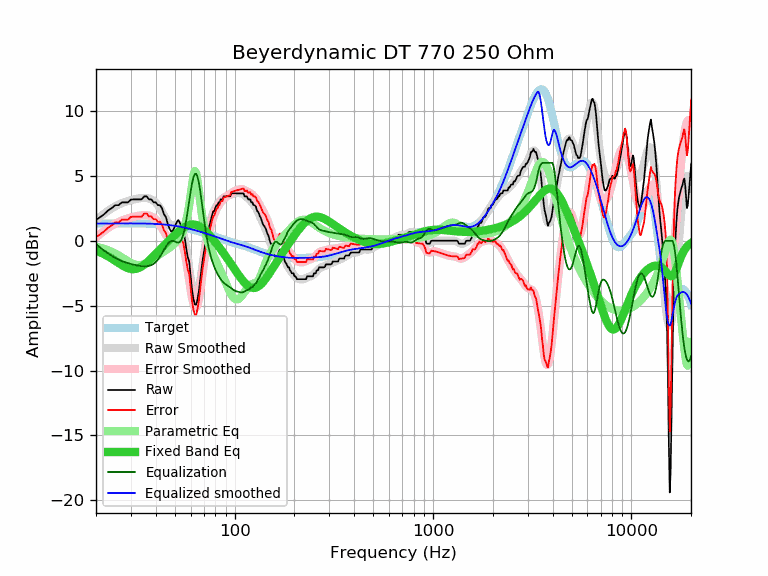

Source data for this figure (header and first rows):
frequency, raw, error, smoothed, error_smoothed, equalization, parametric_eq, equalized_raw, equalized_smoothed, target
20, 1.60, 0.28, 1.58, 0.25, -0.25, -0.76, 1.35, 1.32, 1.32
21, 1.82, 0.50, 1.85, 0.52, -0.52, -0.89, 1.30, 1.32, 1.32
22, 2.05, 0.72, 2.09, 0.76, -0.76, -1.04, 1.29, 1.33, 1.33
23, 2.33, 1.00, 2.30, 0.98, -0.98, -1.20, 1.35, 1.33, 1.33
24, 2.51, 1.18, 2.49, 1.16, -1.16, -1.38, 1.35, 1.33, 1.33
25, 2.74, 1.41, 2.65, 1.32, -1.32, -1.55, 1.42, 1.33, 1.33
26, 2.74, 1.41, 2.79, 1.45, -1.45, -1.72, 1.29, 1.33, 1.33
27, 2.96, 1.63, 2.90, 1.56, -1.56, -1.88, 1.40, 1.33, 1.33
28, 2.95, 1.62, 2.99, 1.65, -1.65, -2.02, 1.30, 1.33, 1.33
29, 2.96, 1.63, 3.06, 1.73, -1.73, -2.12, 1.23, 1.33, 1.33
30, 3.17, 1.84, 3.12, 1.79, -1.79, -2.18, 1.38, 1.33, 1.33
31, 3.19, 1.86, 3.18, 1.85, -1.85, -2.19, 1.34, 1.33, 1.33
32, 3.19, 1.86, 3.23, 1.89, -1.89, -2.16, 1.30, 1.33, 1.33
33, 3.19, 1.86, 3.26, 1.93, -1.93, -2.09, 1.26, 1.33, 1.33
34, 3.19, 1.86, 3.29, 1.96, -1.96, -1.98, 1.23, 1.33, 1.33
35, 3.42, 2.09, 3.30, 1.97, -1.97, -1.85, 1.45, 1.33, 1.33
36, 3.42, 2.10, 3.29, 1.97, -1.97, -1.69, 1.45, 1.32, 1.32
37, 3.19, 1.87, 3.25, 1.94, -1.94, -1.53, 1.25, 1.32, 1.32
38, 3.19, 1.88, 3.19, 1.88, -1.88, -1.36, 1.31, 1.31, 1.31
39, 2.96, 1.66, 3.09, 1.78, -1.78, -1.19, 1.18, 1.30, 1.30
40, 2.96, 1.66, 2.94, 1.65, -1.65, -1.02, 1.31, 1.30, 1.30
41, 2.74, 1.45, 2.75, 1.46, -1.46, -0.85, 1.28, 1.29, 1.29
42, 2.74, 1.46, 2.51, 1.24, -1.24, -0.69, 1.50, 1.28, 1.28
43, 2.51, 1.25, 2.24, 0.98, -0.98, -0.53, 1.53, 1.26, 1.26
44, 2.05, 0.80, 1.96, 0.71, -0.71, -0.37, 1.34, 1.25, 1.25
45, 1.82, 0.58, 1.69, 0.45, -0.45, -0.22, 1.37, 1.24, 1.24
46, 1.30, 0.08, 1.46, 0.24, -0.24, -0.08, 1.06, 1.22, 1.22
47, 0.91, -0.30, 1.29, 0.09, -0.09, 0.06, 0.82, 1.21, 1.21
48, 0.68, -0.51, 1.20, 0.01, -0.01, 0.20, 0.67, 1.19, 1.19
49, 0.82, -0.35, 1.18, 0.01, -0.01, 0.33, 0.81, 1.17, 1.17
50, 1.14, -0.01, 1.21, 0.06, -0.06, 0.46, 1.08, 1.15, 1.15
51, 1.41, 0.28, 1.25, 0.12, -0.12, 0.58, 1.29, 1.13, 1.13
52, 1.60, 0.50, 1.25, 0.14, -0.14, 0.69, 1.46, 1.10, 1.10
53, 1.37, 0.29, 1.16, 0.08, -0.08, 0.79, 1.29, 1.08, 1.08
54, 1.14, 0.08, 0.95, -0.10, 0.10, 0.89, 1.24, 1.06, 1.06
55, 0.91, -0.12, 0.59, -0.44, 0.44, 0.98, 1.35, 1.03, 1.03
56, 0.23, -0.78, 0.08, -0.93, 0.93, 1.05, 1.16, 1.01, 1.01
57, -0.59, -1.57, -0.58, -1.56, 1.56, 1.12, 0.97, 0.98, 0.98
58, -1.26, -2.21, -1.33, -2.28, 2.28, 1.17, 1.02, 0.95, 0.95
59, -1.61, -2.54, -2.12, -3.05, 3.05, 1.21, 1.44, 0.93, 0.93
60, -2.72, -3.62, -2.89, -3.79, 3.79, 1.24, 1.07, 0.90, 0.90
61, -3.82, -4.69, -3.56, -4.43, 4.43, 1.25, 0.61, 0.87, 0.87
62, -4.50, -5.34, -4.05, -4.90, 4.90, 1.25, 0.40, 0.84, 0.84
63, -4.92, -5.73, -4.33, -5.15, 5.15, 1.24, 0.23, 0.81, 0.81
64, -4.92, -5.70, -4.37, -5.15, 5.15, 1.21, 0.23, 0.78, 0.78
65, -4.48, -5.23, -4.16, -4.92, 4.92, 1.18, 0.44, 0.75, 0.75
66, -3.88, -4.60, -3.75, -4.47, 4.47, 1.13, 0.59, 0.72, 0.72
67, -3.01, -3.70, -3.17, -3.87, 3.87, 1.07, 0.86, 0.69, 0.69
68, -2.20, -2.87, -2.50, -3.16, 3.16, 1.01, 0.96, 0.67, 0.67
69, -1.46, -2.10, -1.79, -2.42, 2.42, 0.94, 0.96, 0.64, 0.64
70, -0.90, -1.51, -1.09, -1.70, 1.70, 0.86, 0.80, 0.61, 0.61
71, -0.31, -0.89, -0.45, -1.03, 1.03, 0.77, 0.72, 0.58, 0.58
72, 0.24, -0.31, 0.12, -0.43, 0.43, 0.68, 0.67, 0.55, 0.55
73, 0.60, 0.08, 0.61, 0.09, -0.09, 0.59, 0.51, 0.52, 0.52
74, 0.96, 0.47, 1.03, 0.54, -0.54, 0.49, 0.42, 0.49, 0.49
75, 1.31, 0.85, 1.38, 0.93, -0.93, 0.39, 0.38, 0.46, 0.46
76, 1.66, 1.23, 1.69, 1.26, -1.26, 0.29, 0.40, 0.43, 0.43
77, 2.00, 1.60, 1.95, 1.55, -1.55, 0.19, 0.45, 0.40, 0.40
78, 2.28, 1.91, 2.18, 1.81, -1.81, 0.09, 0.47, 0.37, 0.37
79, 2.28, 1.94, 2.37, 2.03, -2.03, -0.02, 0.25, 0.34, 0.34
... 553 more rows
